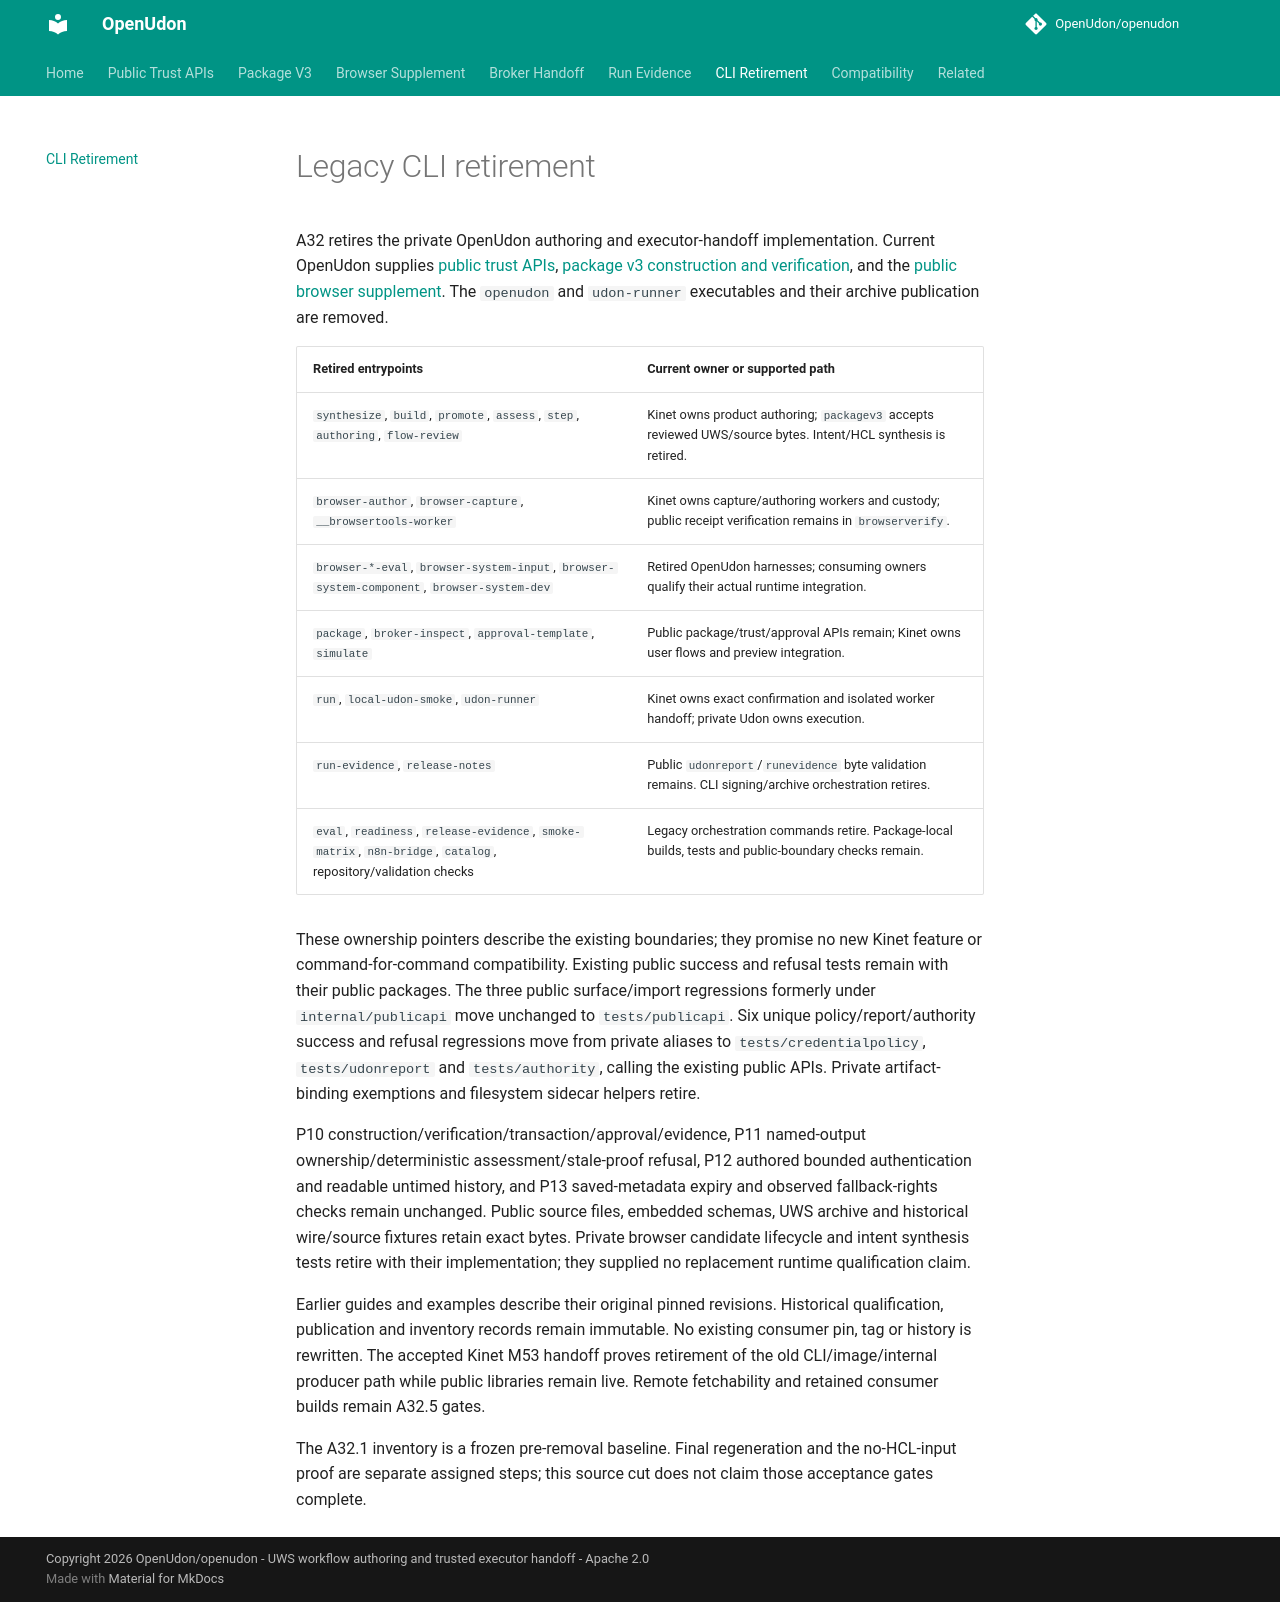

repository: OpenUdon/openudon · page: legacy-cli-retirement/index.html · generator: mkdocs

# Legacy CLI retirement

A32 retires the private OpenUdon authoring and executor-handoff implementation.
Current OpenUdon supplies [public trust APIs](public-trust-api.md),
[package v3 construction and verification](package-v3.md), and the
[public browser supplement](browser-package-v3.md). The `openudon` and
`udon-runner` executables and their archive publication are removed.

| Retired entrypoints | Current owner or supported path |
|---|---|
| `synthesize`, `build`, `promote`, `assess`, `step`, `authoring`, `flow-review` | Kinet owns product authoring; `packagev3` accepts reviewed UWS/source bytes. Intent/HCL synthesis is retired. |
| `browser-author`, `browser-capture`, `__browsertools-worker` | Kinet owns capture/authoring workers and custody; public receipt verification remains in `browserverify`. |
| `browser-*-eval`, `browser-system-input`, `browser-system-component`, `browser-system-dev` | Retired OpenUdon harnesses; consuming owners qualify their actual runtime integration. |
| `package`, `broker-inspect`, `approval-template`, `simulate` | Public package/trust/approval APIs remain; Kinet owns user flows and preview integration. |
| `run`, `local-udon-smoke`, `udon-runner` | Kinet owns exact confirmation and isolated worker handoff; private Udon owns execution. |
| `run-evidence`, `release-notes` | Public `udonreport`/`runevidence` byte validation remains. CLI signing/archive orchestration retires. |
| `eval`, `readiness`, `release-evidence`, `smoke-matrix`, `n8n-bridge`, `catalog`, repository/validation checks | Legacy orchestration commands retire. Package-local builds, tests and public-boundary checks remain. |

These ownership pointers describe the existing boundaries; they promise no new
Kinet feature or command-for-command compatibility. Existing public success and
refusal tests remain with their public packages. The three public surface/import
regressions formerly under `internal/publicapi` move unchanged to
`tests/publicapi`. Six unique policy/report/authority success and refusal
regressions move from private aliases to `tests/credentialpolicy`,
`tests/udonreport` and `tests/authority`, calling the existing public APIs.
Private artifact-binding exemptions and filesystem sidecar helpers retire.

P10 construction/verification/transaction/approval/evidence, P11 named-output
ownership/deterministic assessment/stale-proof refusal, P12 authored bounded
authentication and readable untimed history, and P13 saved-metadata expiry and
observed fallback-rights checks remain unchanged. Public source files, embedded
schemas, UWS archive and historical wire/source fixtures retain exact bytes.
Private browser candidate lifecycle and intent synthesis tests retire with their
implementation; they supplied no replacement runtime qualification claim.

Earlier guides and examples describe their original pinned revisions. Historical
qualification, publication and inventory records remain immutable. No existing
consumer pin, tag or history is rewritten. The accepted Kinet M53 handoff proves
retirement of the old CLI/image/internal producer path while public libraries
remain live. Remote fetchability and retained consumer builds remain A32.5 gates.

The A32.1 inventory is a frozen pre-removal baseline. Final regeneration and the
no-HCL-input proof are separate assigned steps; this source cut does not claim
those acceptance gates complete.
